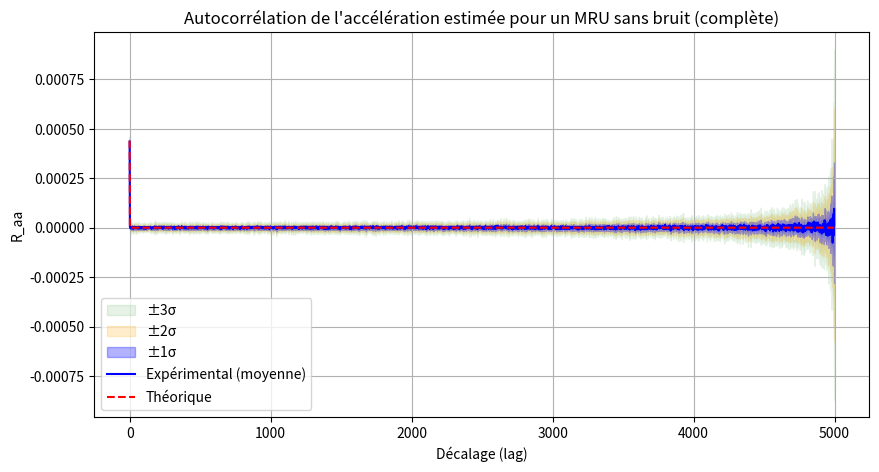
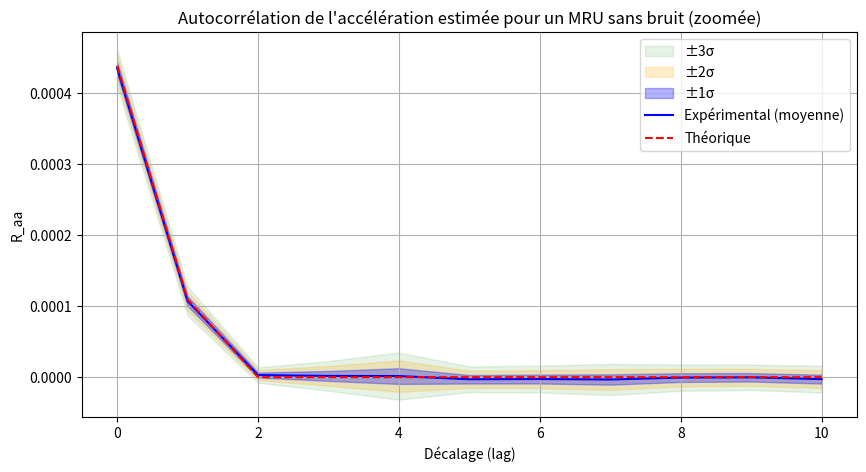
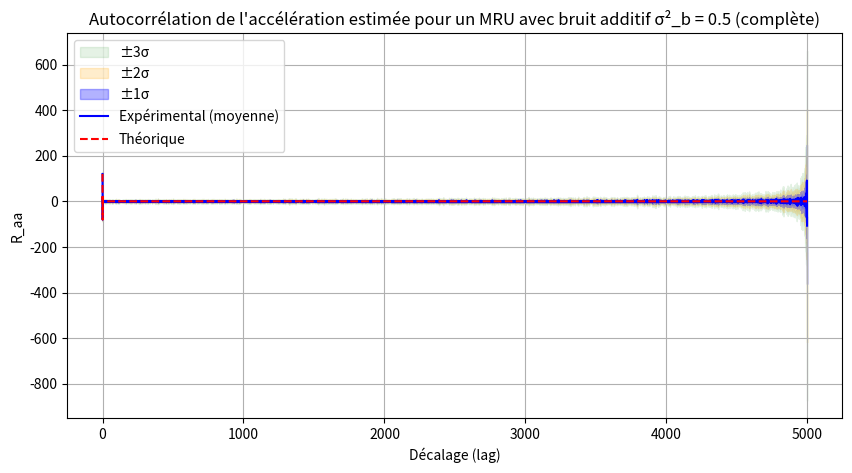
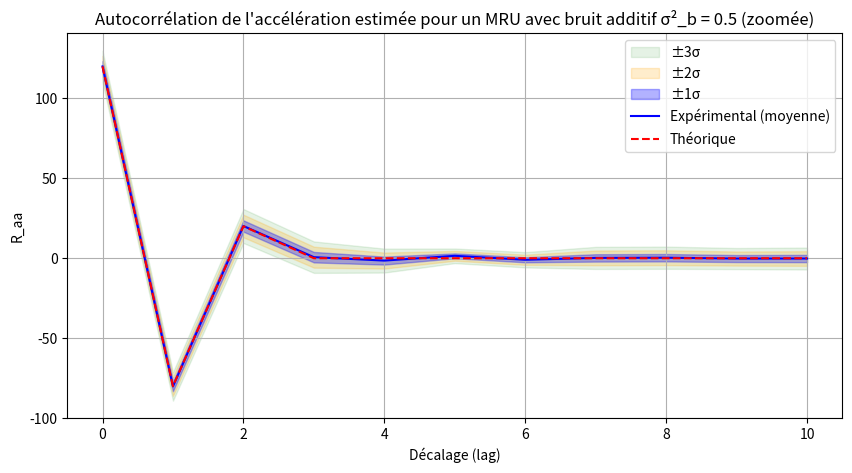

These charts were generated, in order, by the following Python code:
import numpy as np
import matplotlib.pyplot as plt
from numpy.random import randn

def trajec_MRU(N, T, sigma2):
    t = np.arange(0, N*T, T)
    A = np.array([[1, T], [0, 1]])
    Q = sigma2 * np.array([[T**3/3, T**2/2], [T**2/2, T]])
    D = np.linalg.cholesky(Q)
    X = np.zeros((2, N))
    for k in range(N-1):
        w = D @ randn(2, 1)
        X[:, k+1] = A @ X[:, k] + w[:, 0]
    return t, X

def compute_acceleration(X, T):
    return (X[2:] - 2*X[1:-1] + X[:-2]) / T**2

def autocorrelation(signal):
    N = len(signal)
    result = np.correlate(signal, signal, mode='full')
    lags = np.arange(-N + 1, N)
    unbiased_corr = result / (N - np.abs(lags))
    return unbiased_corr[N-1:], lags[N-1:]

def bruitage_distance(x, distance):
    bsigma = distance / 3
    bruit = bsigma * np.random.randn(*x.shape)
    x_bruite = x + bruit
    return x_bruite, bsigma**2

def theoretical_autocorr_MRU(T, sigma2, sigma_b2):
    R_theo = [
        (2 * sigma2) / (3 * T) + (6 * sigma_b2) / (T**4),   # lag 0
        (sigma2) / (6 * T) - (4 * sigma_b2) / (T**4),       # lag ±1
        sigma_b2 / (T**4)                                   # lag ±2
    ]
    return R_theo

def collect_autocorrs(N, T, sigma2, sigma_b2, nb_realizations=100, with_noise=False):
    autocorrs = []

    for _ in range(nb_realizations):
        t, X = trajec_MRU(N, T, sigma2)

        if with_noise:
            distance = 3 * np.sqrt(sigma_b2)
            Y, _ = bruitage_distance(X[0], distance)
        else:
            Y = X[0]

        a = compute_acceleration(Y, T)
        R_exp, _ = autocorrelation(a)
        autocorrs.append(R_exp)

    min_len = min(len(r) for r in autocorrs)
    autocorrs = np.array([r[:min_len] for r in autocorrs])
    return autocorrs

def plot_mean_with_variance(autocorrs, T, sigma2, sigma_b2, title_suffix, zoom=False):
    R_mean = np.mean(autocorrs, axis=0)
    R_std = np.std(autocorrs, axis=0)

    R_theo_vals = theoretical_autocorr_MRU(T, sigma2, sigma_b2)
    R_theo_full = np.zeros_like(R_mean)
    R_theo_full[0] = R_theo_vals[0]
    R_theo_full[1] = R_theo_vals[1]
    R_theo_full[2] = R_theo_vals[2]

    if zoom:
        zoom_range = 10
        x = range(zoom_range + 1)
        R_mean = R_mean[:zoom_range+1]
        R_std = R_std[:zoom_range+1]
        R_theo_full = R_theo_full[:zoom_range+1]
    else:
        x = range(len(R_mean))

    plt.figure(figsize=(10, 5))
    
    # Zones d'écart-type
    plt.fill_between(x, R_mean - 3*R_std, R_mean + 3*R_std, color='green', alpha=0.1, label='±3σ')
    plt.fill_between(x, R_mean - 2*R_std, R_mean + 2*R_std, color='orange', alpha=0.2, label='±2σ')
    plt.fill_between(x, R_mean - R_std,   R_mean + R_std,   color='blue', alpha=0.3, label='±1σ')

    # Moyenne expérimentale
    plt.plot(x, R_mean, label='Expérimental (moyenne)', color='blue')

    # Théorique
    plt.plot(x, R_theo_full, 'r--', label='Théorique')

    plt.title(f'Autocorrélation de l\'accélération estimée pour un MRU {title_suffix} ({"zoomée" if zoom else "complète"})')
    plt.xlabel('Décalage (lag)')
    plt.ylabel('R_aa')
    plt.legend()
    plt.grid()
    plt.show()

# ---------------------
# PARAMÈTRES
# ---------------------
N = 5000
T = 1
speed = 7.7
taux = 0.01
nb_realizations = 10

distance = 0
sigma = (speed * taux) / 3
sigma2 = sigma**2

# ------ SANS BRUIT ------
Y_dummy, bsigma2_no = bruitage_distance(np.zeros(N), distance)
autocorrs_no_noise = collect_autocorrs(N, T, sigma2, bsigma2_no, nb_realizations, with_noise=False)
plot_mean_with_variance(autocorrs_no_noise, T, sigma2, bsigma2_no, title_suffix='sans bruit', zoom=False)
plot_mean_with_variance(autocorrs_no_noise, T, sigma2, bsigma2_no, title_suffix='sans bruit', zoom=True)

# ------ AVEC BRUIT σ²_b = 0.5 ------
bsigma2_target = 20
autocorrs_with_noise = collect_autocorrs(N, T, sigma2, bsigma2_target, nb_realizations, with_noise=True)
plot_mean_with_variance(autocorrs_with_noise, T, sigma2, bsigma2_target, title_suffix='avec bruit additif σ²_b = 0.5', zoom=False)
plot_mean_with_variance(autocorrs_with_noise, T, sigma2, bsigma2_target, title_suffix='avec bruit additif σ²_b = 0.5', zoom=True)
